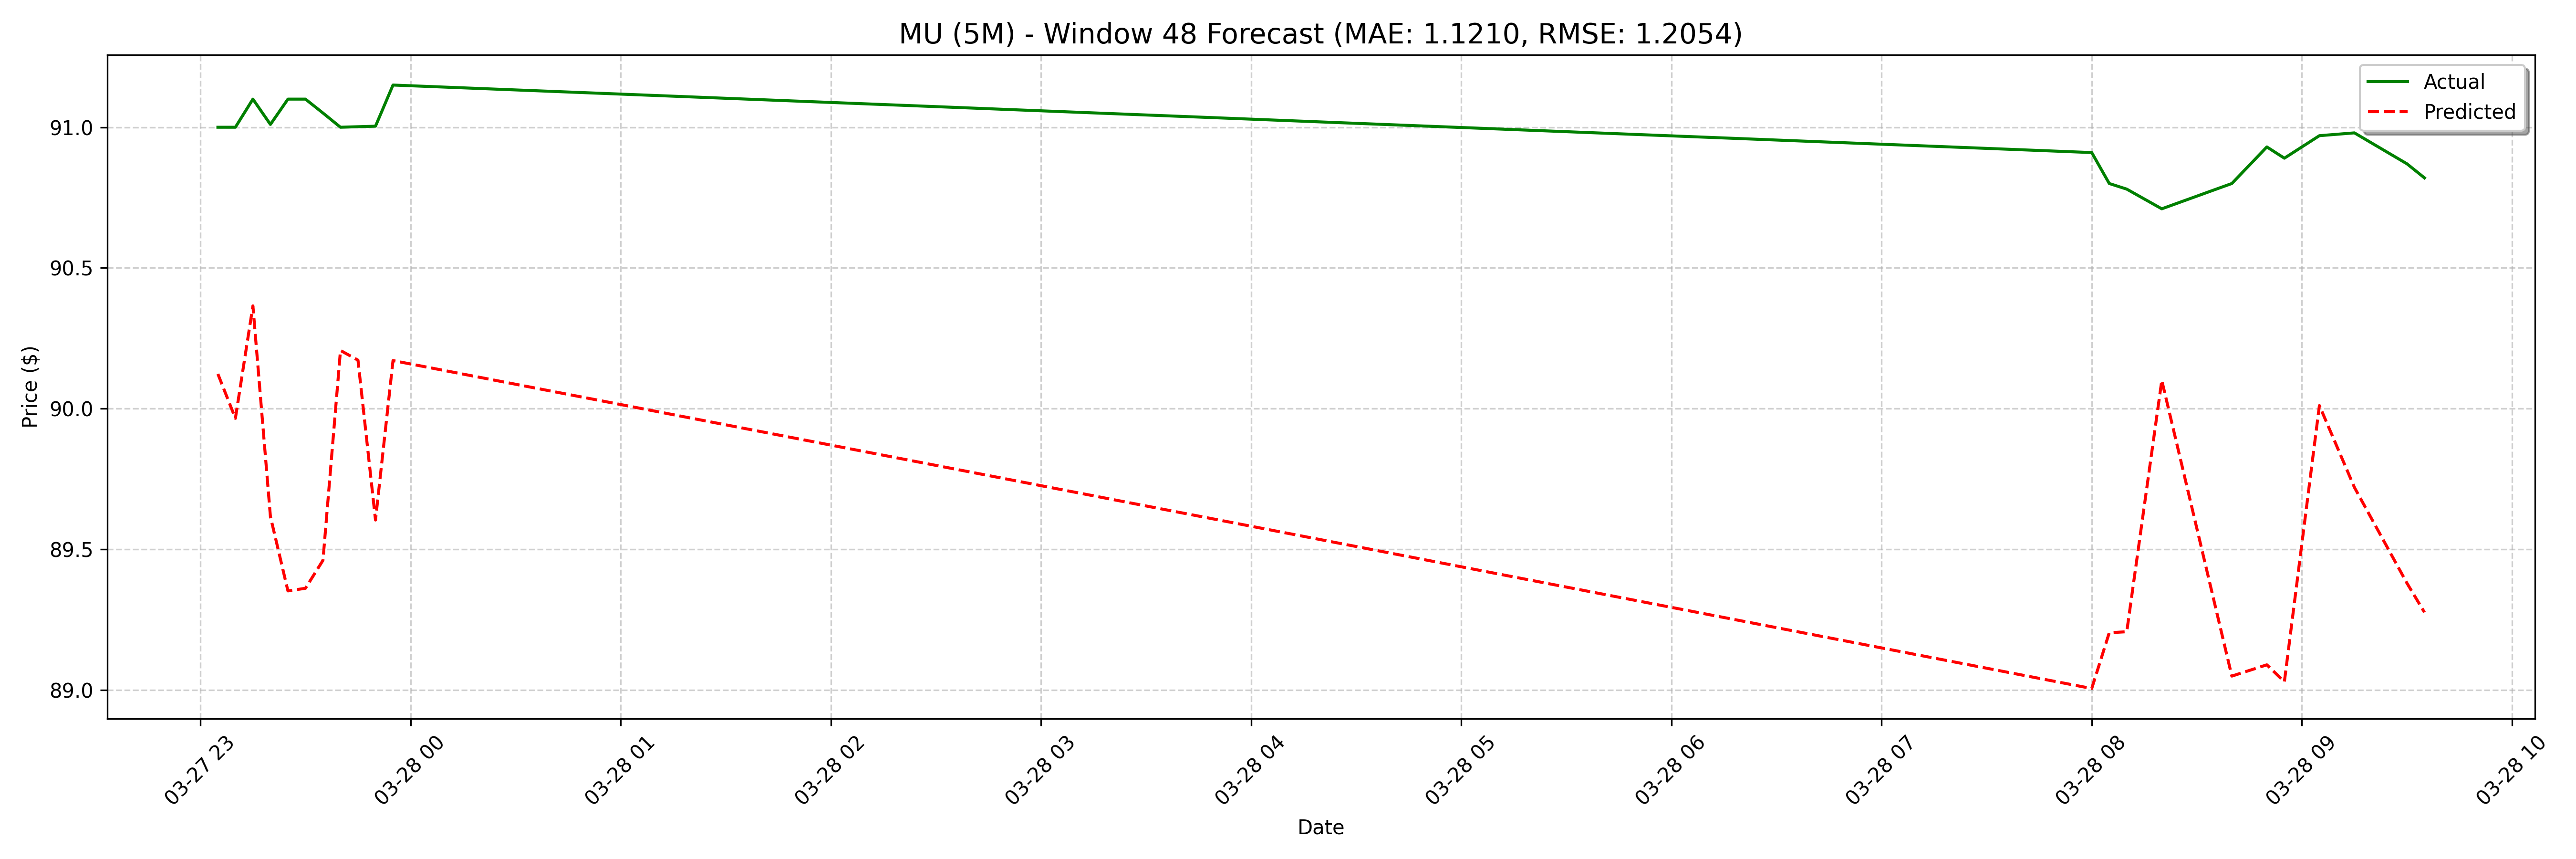

The table this chart was drawn from, first rows:
date, actual, forecast
2025-03-27 23:05:00, 91.0, 90.12
2025-03-27 23:10:00, 91.0, 89.97
2025-03-27 23:15:00, 91.1, 90.36
2025-03-27 23:20:00, 91.01, 89.62
2025-03-27 23:25:00, 91.1, 89.35
2025-03-27 23:30:00, 91.1, 89.36
2025-03-27 23:35:00, 91.05, 89.46
2025-03-27 23:40:00, 91.0, 90.21
2025-03-27 23:45:00, 91, 90.17
2025-03-27 23:50:00, 91, 89.6
2025-03-27 23:55:00, 91.15, 90.17
2025-03-28 08:00:00, 90.91, 89.58
2025-03-28 08:05:00, 90.8, 89.76
2025-03-28 08:10:00, 90.78, 89.53
2025-03-28 08:20:00, 90.71, 89.76
2025-03-28 08:40:00, 90.8, 90.27
2025-03-28 08:50:00, 90.93, 90.38
2025-03-28 08:55:00, 90.89, 89.74
2025-03-28 09:05:00, 90.97, 90.1
2025-03-28 09:15:00, 90.98, 89.26
2025-03-28 09:30:00, 90.87, 89.46
2025-03-28 09:35:00, 90.82, 89.3
2025-03-28 10:10:00, 90.85, 89.3
2025-03-28 10:25:00, 90.99, 89.93
2025-03-28 10:30:00, 91.0, 90.07
2025-03-28 10:40:00, 90.91, 89.57
2025-03-28 10:45:00, 90.89, 90
2025-03-28 10:50:00, 90.8, 89.43
2025-03-28 10:55:00, 90.85, 89.59
2025-03-28 11:00:00, 90.89, 89.55
2025-03-28 11:05:00, 90.81, 89.43
2025-03-28 11:10:00, 90.81, 90.15
2025-03-28 11:15:00, 90.87, 90.13
2025-03-28 11:20:00, 90.95, 89.64
2025-03-28 11:25:00, 90.85, 89.88
2025-03-28 11:30:00, 90.76, 89.06
2025-03-28 11:35:00, 90.63, 89.17
2025-03-28 11:45:00, 90.73, 89.11
2025-03-28 11:50:00, 90.8, 89.25
2025-03-28 12:00:00, 90.7, 89.85
2025-03-28 12:05:00, 90.7, 89.83
2025-03-28 12:10:00, 90.56, 89.33
2025-03-28 12:15:00, 90.6, 89.82
2025-03-28 12:20:00, 90.56, 89.37
2025-03-28 12:25:00, 90.49, 89.55
2025-03-28 12:30:00, 90.36, 89.47
2025-03-28 12:35:00, 89.95, 89.57
2025-03-28 12:40:00, 89.98, 90.19
2025-03-28 12:45:00, 90.1, 90.15
2025-03-28 12:50:00, 90.14, 89.43
2025-03-28 12:55:00, 89.89, 89.77
2025-03-28 13:00:00, 89.76, 88.87
2025-03-28 13:05:00, 90.04, 88.94
2025-03-28 13:10:00, 90.22, 89.06
2025-03-28 13:15:00, 90.28, 88.87
2025-03-28 13:20:00, 90.37, 89.69
2025-03-28 13:25:00, 90.49, 89.51
2025-03-28 13:30:00, 90.31, 89.18
2025-03-28 13:35:00, 90.69, 89.72
2025-03-28 13:40:00, 90.42, 89.07
... 68 more rows
